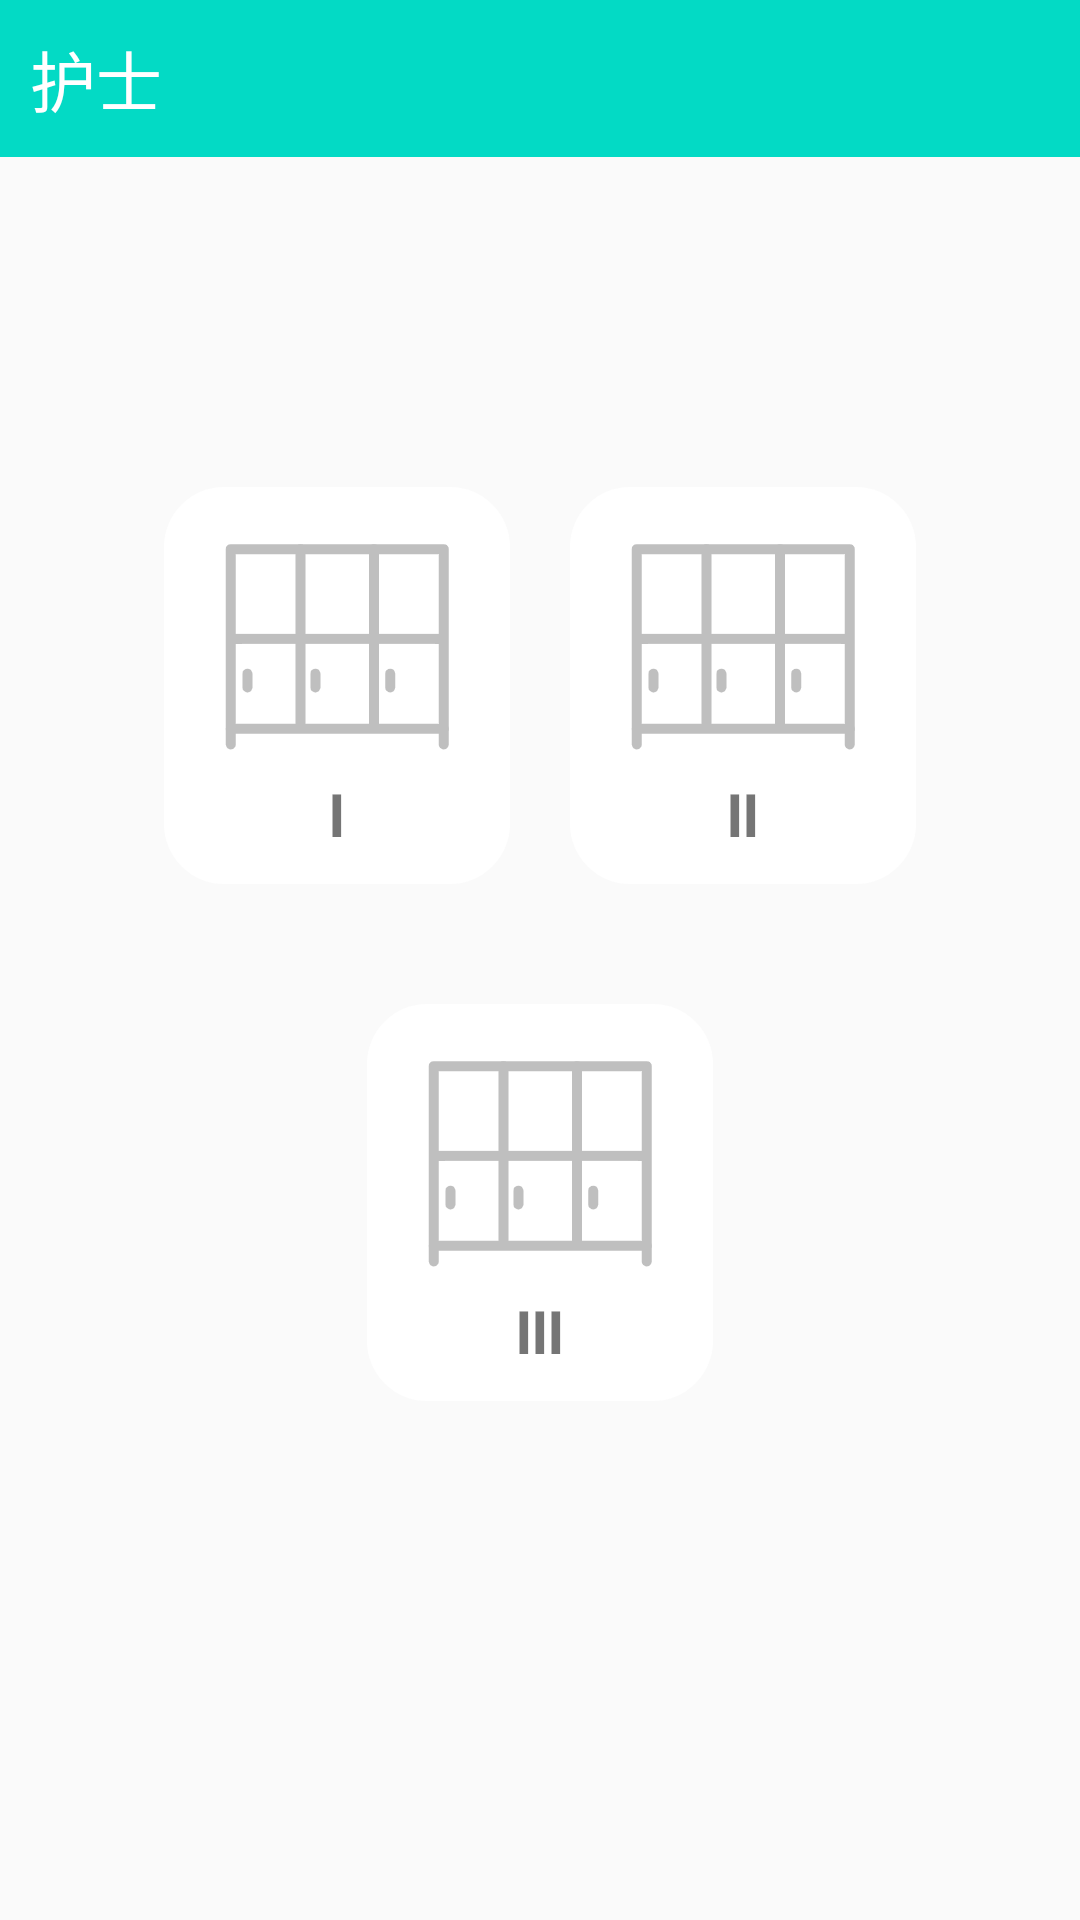

The Android layout XML behind this screen, and the referenced resources:
<!-- AndroidManifest.xml: application theme Theme.IntellectPharmacy -->
<!-- res/layout/fragment_nurse.xml -->
<?xml version="1.0" encoding="utf-8"?>
<TableLayout xmlns:android="http://schemas.android.com/apk/res/android"
    xmlns:app="http://schemas.android.com/apk/res-auto"
    xmlns:tools="http://schemas.android.com/tools"
    android:layout_width="match_parent"
    android:layout_height="match_parent"
    tools:context=".Fragment.NurseFragment">


    <TextView
        android:layout_width="match_parent"
        android:layout_height="wrap_content"
        android:background="@color/teal_200"
        android:padding="10dp"
        android:text="护士"
        android:textColor="@color/white"
        android:textSize="22sp" />


    <TableRow
        android:layout_marginStart="10dp"
        android:layout_marginTop="100dp"
        android:layout_marginEnd="10dp"
        android:gravity="center">

        <TextView
            android:id="@+id/cell1"
            android:layout_width="wrap_content"
            android:layout_height="wrap_content"
            android:layout_margin="10dp"
            android:background="@drawable/shape_itme_background"
            android:gravity="center"
            android:text="Ⅰ"
            android:textSize="20sp"
            android:textStyle="bold"
            app:drawableTopCompat="@drawable/selector_cell_background" />

        <TextView
            android:id="@+id/cell2"
            android:layout_width="wrap_content"
            android:layout_height="wrap_content"
            android:layout_margin="10dp"
            android:background="@drawable/shape_itme_background"
            android:gravity="center"
            android:text="Ⅱ"
            android:textSize="20sp"
            android:textStyle="bold"
            app:drawableTopCompat="@drawable/selector_cell_background" />

    </TableRow>

    <TableRow
        android:layout_marginStart="10dp"
        android:layout_marginTop="20dp"
        android:layout_marginEnd="10dp"
        android:gravity="center">

        <TextView
            android:id="@+id/cell3"
            android:layout_width="wrap_content"
            android:layout_height="wrap_content"
            android:layout_margin="10dp"
            android:background="@drawable/shape_itme_background"
            android:gravity="center"
            android:text="Ⅲ"
            android:textSize="20sp"
            android:textStyle="bold"
            app:drawableTopCompat="@drawable/selector_cell_background" />

    </TableRow>

</TableLayout>
<!-- resources referenced by this layout -->
<resources>
  <color name="teal_200">#FF03DAC5</color>
  <color name="white">#FFFFFFFF</color>
  <!-- drawable selector_cell_background (drawable) -->
  <?xml version="1.0" encoding="utf-8"?>
  
  <selector xmlns:android="http://schemas.android.com/apk/res/android">
      <item android:drawable="@mipmap/cell_0" android:state_selected="false" />
      <item android:drawable="@mipmap/cell_1" android:state_selected="true" />
  </selector>
  <!-- drawable shape_itme_background (drawable) -->
  <?xml version="1.0" encoding="utf-8"?>
  
  <shape xmlns:android="http://schemas.android.com/apk/res/android">
      <solid android:color="@color/white" />
      <corners android:radius="20dp" />
      <padding
          android:bottom="10dp"
          android:left="15dp"
          android:right="15sp"
          android:top="10dp" />
  </shape>
  <style name="Theme.IntellectPharmacy" parent="Theme.MaterialComponents.DayNight.NoActionBar.Bridge">
          
          <item name="colorPrimary">@color/purple_500</item>
          <item name="colorPrimaryVariant">@color/purple_700</item>
          <item name="colorOnPrimary">@color/white</item>
          
          <item name="colorSecondary">@color/teal_200</item>
          <item name="colorSecondaryVariant">@color/teal_700</item>
          <item name="colorOnSecondary">@color/black</item>
          
          <item name="android:statusBarColor" tools:targetApi="l">?attr/colorPrimaryVariant</item>
          
      </style>
  <color name="purple_500">#FF6200EE</color>
  <color name="purple_700">#FF3700B3</color>
  <color name="teal_700">#FF018786</color>
  <color name="black">#FF000000</color>
</resources>
